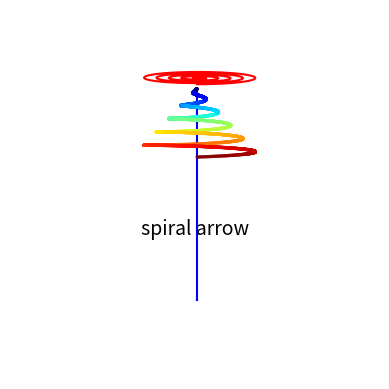

This chart was generated by the following Python code:
import numpy as np
import matplotlib.pyplot as plt
from mpl_toolkits import mplot3d
from matplotlib import cm


z = np.linspace(-10*np.pi, 0, 5000)
x = z * np.sin(z)
y = z * np.cos(z)

fig = plt.figure()
ax = plt.axes(projection='3d',proj_type='persp')
ax.scatter3D(x, y, z , s=2, c=-z, cmap='jet')
ax.plot(x,y,5,c='r')
ax.plot([0, 0], [0, 0], [-100, 0], c='blue')

ax.set_box_aspect(aspect=(0.5,1,1))
plt.title('spiral arrow',x=0.5, y=0.4,color="black",size=14)

phi=0
theta=90
ax.view_init(phi, theta)

ax.set_xlabel('X',fontsize=10,labelpad=8)
ax.set_ylabel('Y',fontsize=10,labelpad=8)
ax.set_zlabel('Z',fontsize=10,labelpad=8)

plt.axis("off")

plt.draw()
plt.show()
